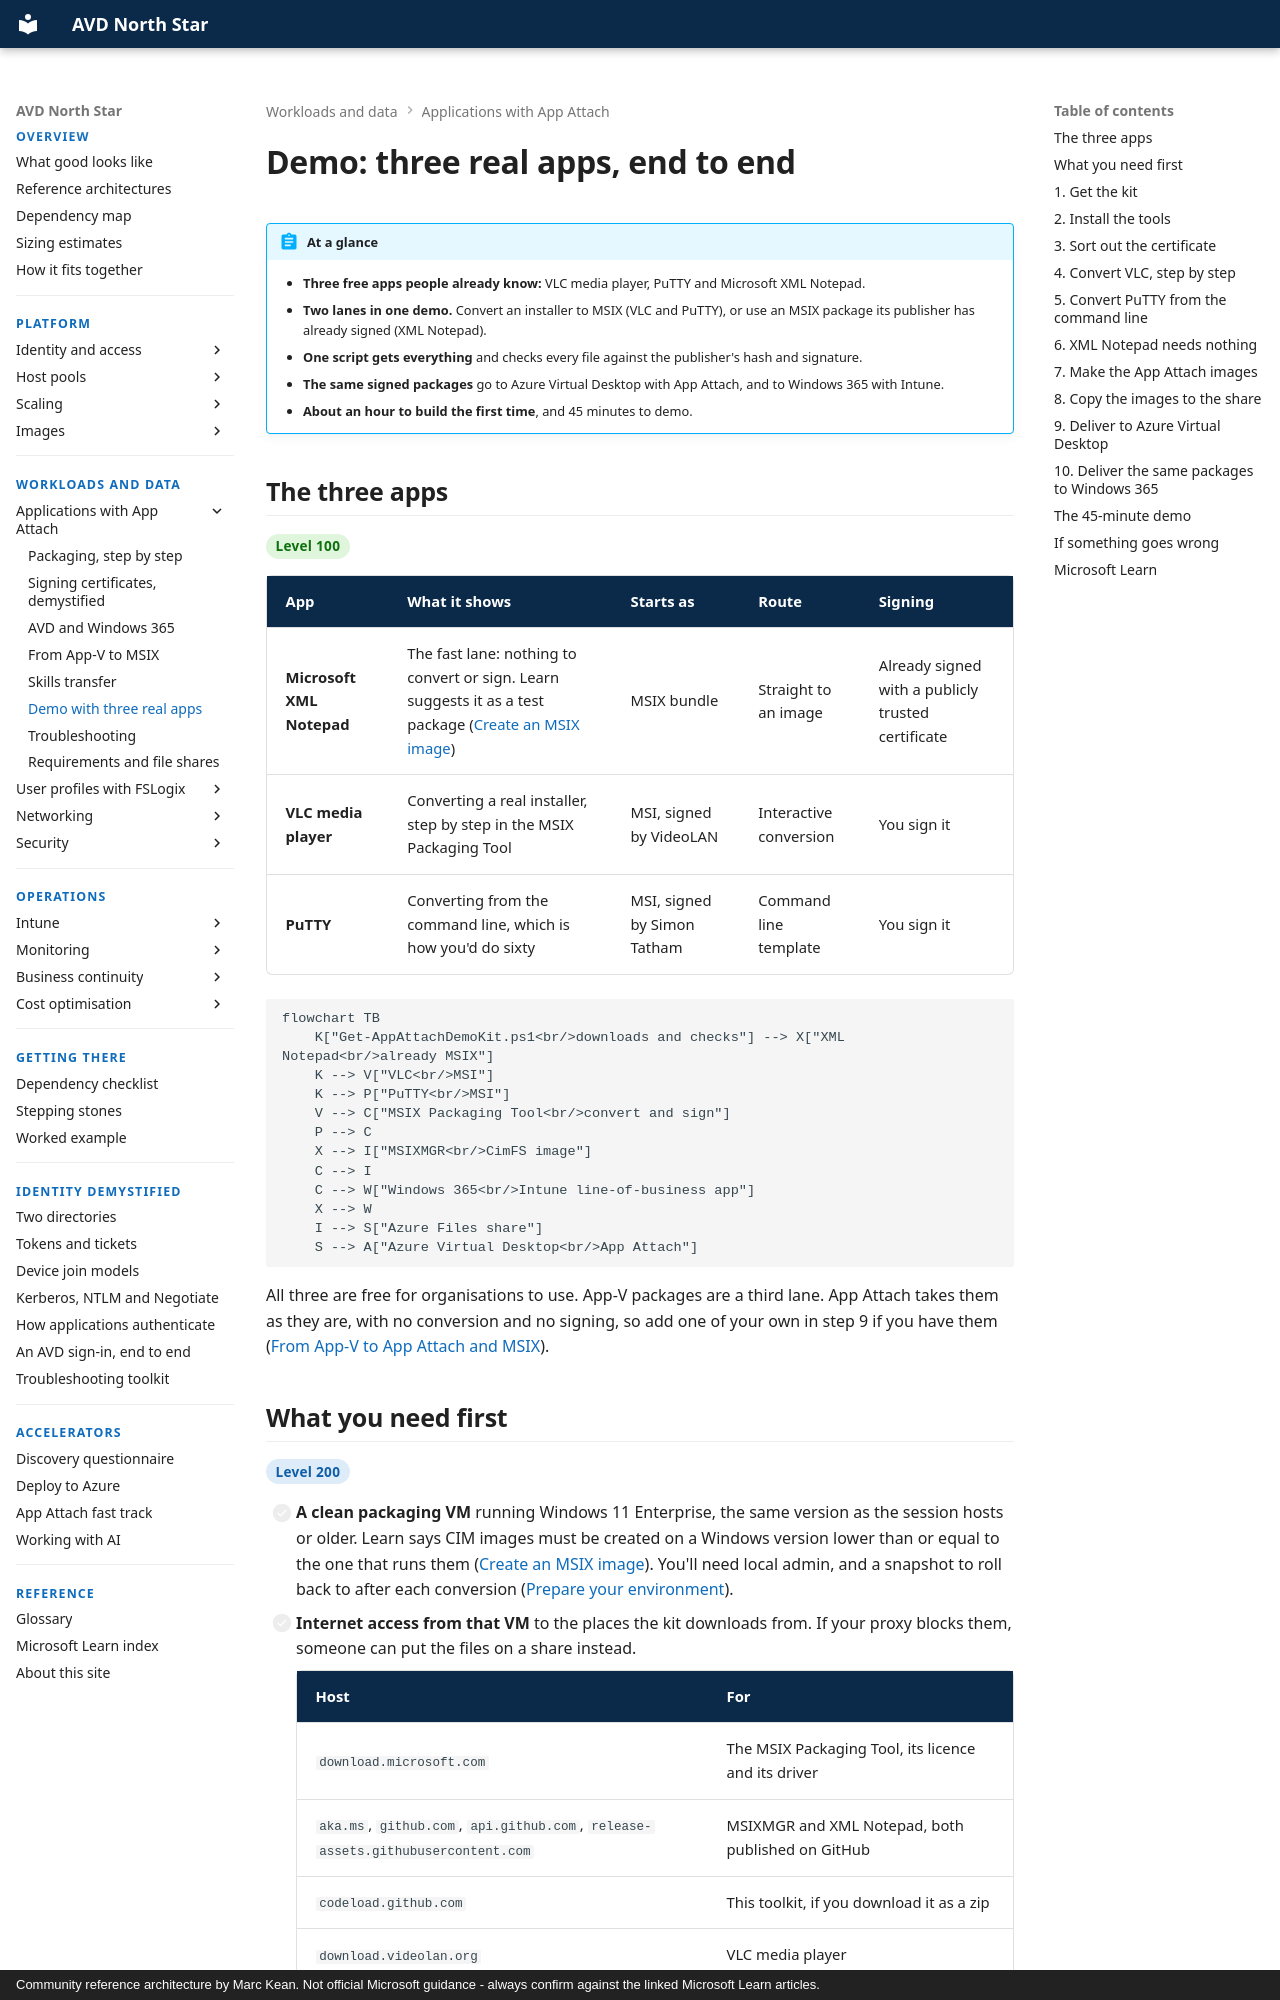

repository: marckean/AVD-Reference_Architecture · page: app-attach/demo/index.html · generator: mkdocs · copyright: Community reference architecture by Marc Kean. Not official Microsoft guidance - always confirm against the linked Microsoft Learn articles.

---
title: "Demo: three real apps, end to end"
description: A step-by-step App Attach demo with three free apps people already use. One script downloads and checks everything, then the same signed packages go to Azure Virtual Desktop with App Attach and to Windows 365 with Intune.
---

# Demo: three real apps, end to end

!!! abstract "At a glance"
    - **Three free apps people already know:** VLC media player, PuTTY and Microsoft XML Notepad.
    - **Two lanes in one demo.** Convert an installer to MSIX (VLC and PuTTY), or use an MSIX package its publisher has already signed (XML Notepad).
    - **One script gets everything** and checks every file against the publisher's hash and signature.
    - **The same signed packages** go to Azure Virtual Desktop with App Attach, and to Windows 365 with Intune.
    - **About an hour to build the first time**, and 45 minutes to demo.

## The three apps

<span class="level l100">Level 100</span>

| App | What it shows | Starts as | Route | Signing |
| --- | --- | --- | --- | --- |
| **Microsoft XML Notepad** | The fast lane: nothing to convert or sign. Learn suggests it as a test package ([Create an MSIX image](https://learn.microsoft.com/azure/virtual-desktop/app-attach-create-msix-image)) | MSIX bundle | Straight to an image | Already signed with a publicly trusted certificate |
| **VLC media player** | Converting a real installer, step by step in the MSIX Packaging Tool | MSI, signed by VideoLAN | Interactive conversion | You sign it |
| **PuTTY** | Converting from the command line, which is how you'd do sixty | MSI, signed by Simon Tatham | Command line template | You sign it |

```mermaid
flowchart TB
    K["Get-AppAttachDemoKit.ps1<br/>downloads and checks"] --> X["XML Notepad<br/>already MSIX"]
    K --> V["VLC<br/>MSI"]
    K --> P["PuTTY<br/>MSI"]
    V --> C["MSIX Packaging Tool<br/>convert and sign"]
    P --> C
    X --> I["MSIXMGR<br/>CimFS image"]
    C --> I
    C --> W["Windows 365<br/>Intune line-of-business app"]
    X --> W
    I --> S["Azure Files share"]
    S --> A["Azure Virtual Desktop<br/>App Attach"]
```

All three are free for organisations to use. App-V packages are a third lane. App Attach takes them as they are, with no conversion and no signing, so add one of your own in step 9 if you have them ([From App-V to App Attach and MSIX](from-app-v.md)).
